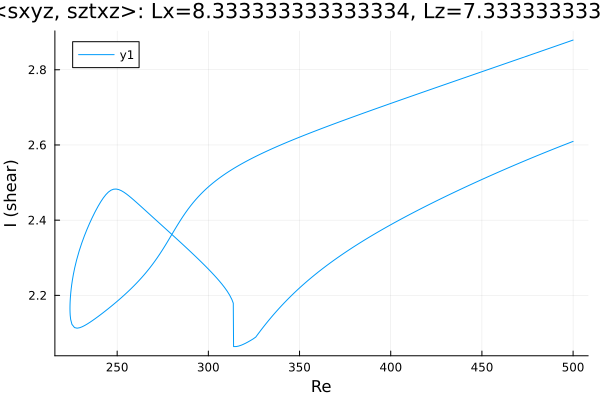

The file beside this chart, header and first rows:
Re, shear
500.0, 2.609
499.9, 2.609
498.5, 2.607
497.1, 2.604
495.7, 2.601
494.3, 2.599
492.9, 2.596
491.5, 2.593
490, 2.591
488.6, 2.588
487.2, 2.585
485.8, 2.582
484.4, 2.58
483, 2.577
481.6, 2.574
480.1, 2.571
478.7, 2.568
477.3, 2.566
475.9, 2.563
474.5, 2.56
473.1, 2.557
471.7, 2.554
470.2, 2.551
468.8, 2.548
467.4, 2.545
466, 2.542
464.6, 2.539
463.2, 2.536
461.8, 2.533
460.3, 2.53
458.9, 2.527
457.5, 2.524
456.1, 2.521
454.7, 2.518
453.3, 2.515
451.9, 2.512
450.4, 2.509
449, 2.506
447.6, 2.503
446.2, 2.5
444.8, 2.497
443.4, 2.494
442, 2.49
440.5, 2.487
439.1, 2.484
437.7, 2.481
436.3, 2.478
434.9, 2.474
433.5, 2.471
432.1, 2.468
430.6, 2.464
429.2, 2.461
427.8, 2.458
426.4, 2.454
425, 2.451
423.6, 2.448
422.2, 2.444
420.7, 2.441
419.3, 2.437
417.9, 2.434
... 400 more rows
